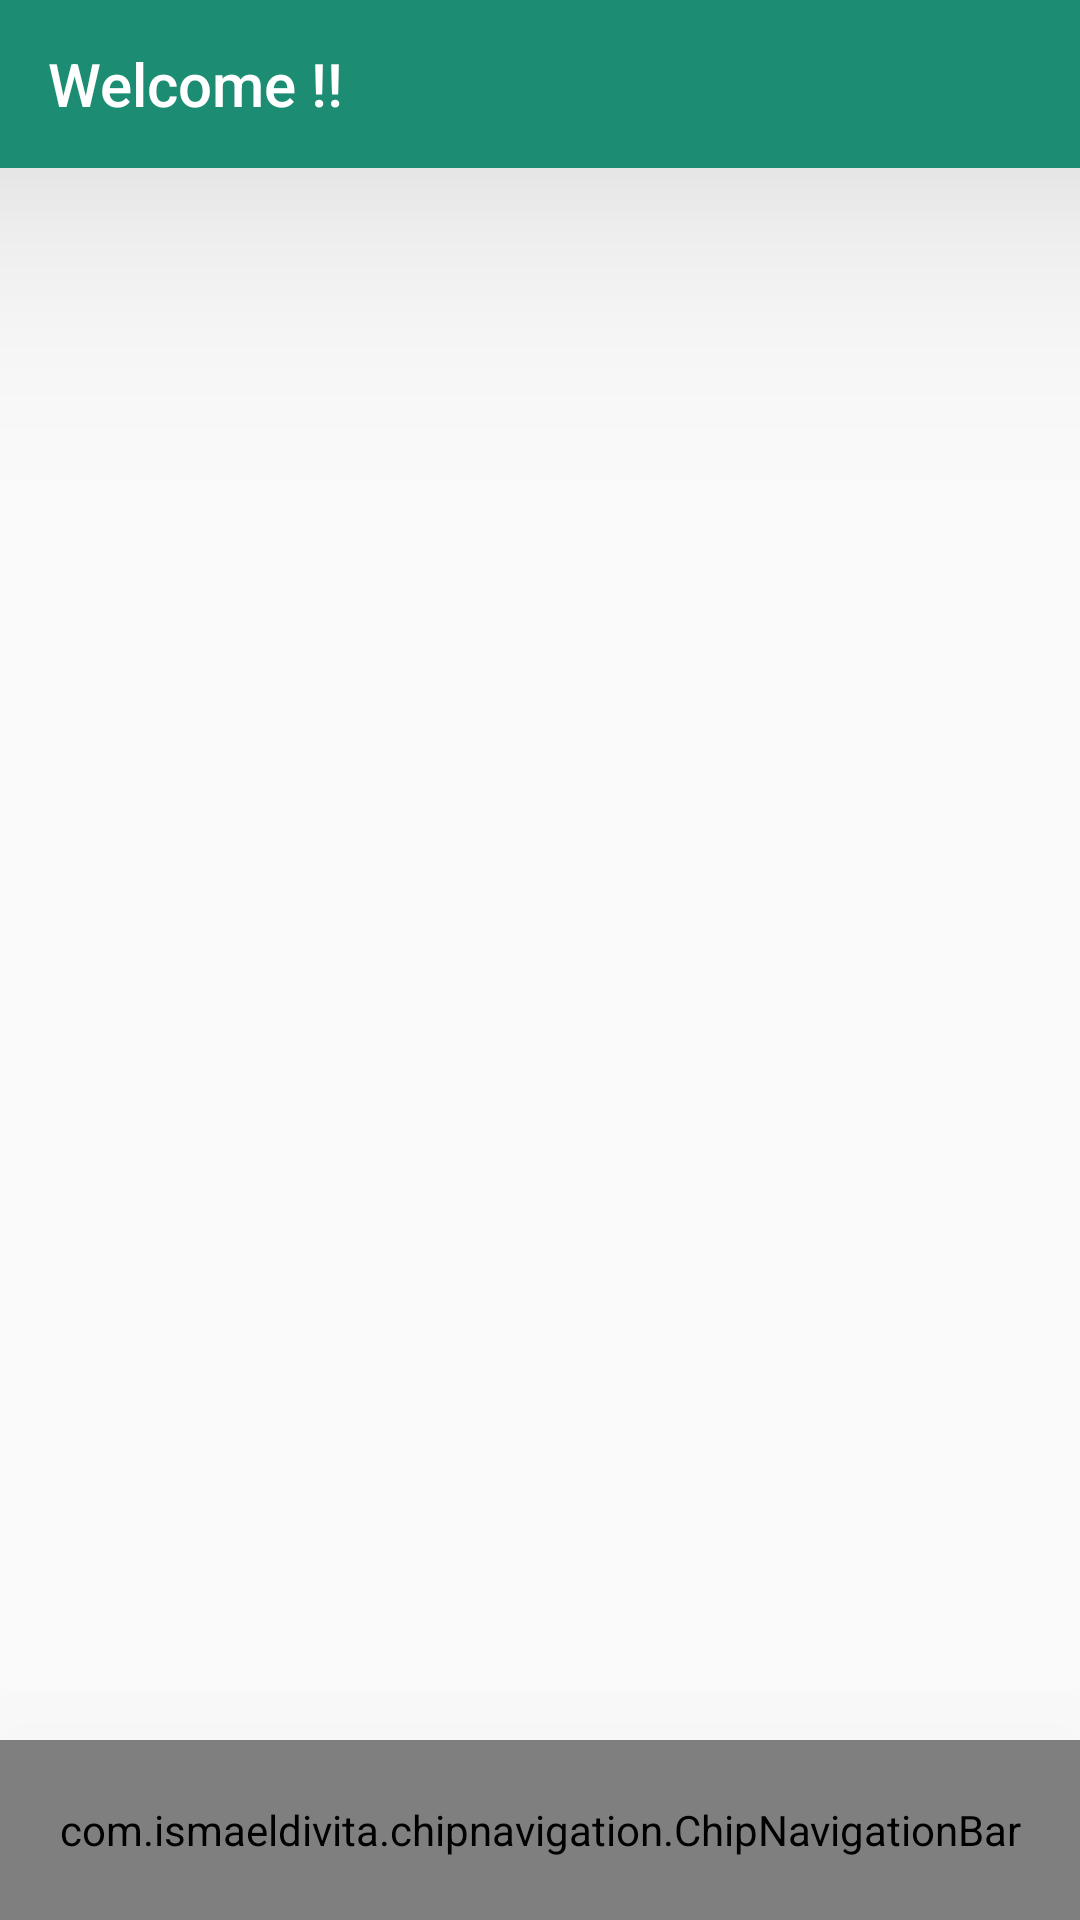

Here is an Android app screen rendered from its layout file. Give the layout XML and the strings, colors and styles it references.
<!-- AndroidManifest.xml: application theme Theme.HealthCareApp -->
<!-- res/layout/activity_dash_board.xml -->
<?xml version="1.0" encoding="utf-8"?>
<RelativeLayout xmlns:android="http://schemas.android.com/apk/res/android"
    xmlns:app="http://schemas.android.com/apk/res-auto"
    xmlns:tools="http://schemas.android.com/tools"
    android:layout_width="match_parent"
    android:id="@+id/dashboard"
    android:layout_height="match_parent"
    tools:context=".DashboardFragment.DashBoard">
    <androidx.appcompat.widget.Toolbar
        android:id="@+id/toolbar"
        android:layout_width="match_parent"
        android:layout_height="wrap_content"
        android:background="#1C8D73"
        app:title="Welcome !!"

        android:elevation="56dp"
        app:subtitleTextColor="@color/white"
        app:titleTextColor="@color/white"/>
    <FrameLayout
        android:layout_below="@+id/toolbar"
        android:id="@+id/FrameLayout"
        android:layout_above="@+id/menu"
        android:layout_width="match_parent"
        android:layout_height="match_parent"/>
    <com.ismaeldivita.chipnavigation.ChipNavigationBar
        android:id="@+id/menu"
        android:layout_width="match_parent"
        android:layout_height="60dp"
        app:cnb_menuResource="@menu/menu_bottom"
        app:cnb_orientationMode="horizontal"
        android:layout_alignParentBottom="true"
        app:cnb_radius="17dp"

        app:cnb_iconSize="24dp"
        app:cnb_animationDuration="175"
        android:background="@drawable/round_corner"
        android:elevation="56dp"/>
</RelativeLayout>
<!-- resources referenced by this layout -->
<resources>
  <color name="white">#FFFFFFFF</color>
  <style name="Theme.HealthCareApp" parent="Theme.AppCompat.DayNight.NoActionBar">
          
          <item name="colorPrimary">@color/purple_500</item>
          <item name="colorPrimaryVariant">@color/purple_700</item>
          <item name="colorOnPrimary">@color/white</item>
          
          <item name="colorSecondary">@color/teal_200</item>
          <item name="colorSecondaryVariant">@color/teal_700</item>
          <item name="colorOnSecondary">@color/black</item>
          
          <item name="android:statusBarColor">?attr/colorPrimaryVariant</item>
          
          <item name="bottomSheetDialogTheme">@style/AppBottomSheetDialogTheme</item>
  
      </style>
  <color name="purple_500">#FF6200EE</color>
  <color name="purple_700">#1C8D73</color>
  <color name="teal_200">#FF03DAC5</color>
  <color name="teal_700">#FF018786</color>
  <color name="black">#FF000000</color>
  <style name="AppBottomSheetDialogTheme" parent="Theme.Design.Light.BottomSheetDialog">
          <item name="bottomSheetStyle">@style/AppModalStyle</item>
      </style>
  <style name="AppModalStyle" parent="Widget.Design.BottomSheet.Modal">
          <item name="android:background">@drawable/bottom_sheet</item>
      </style>
</resources>
